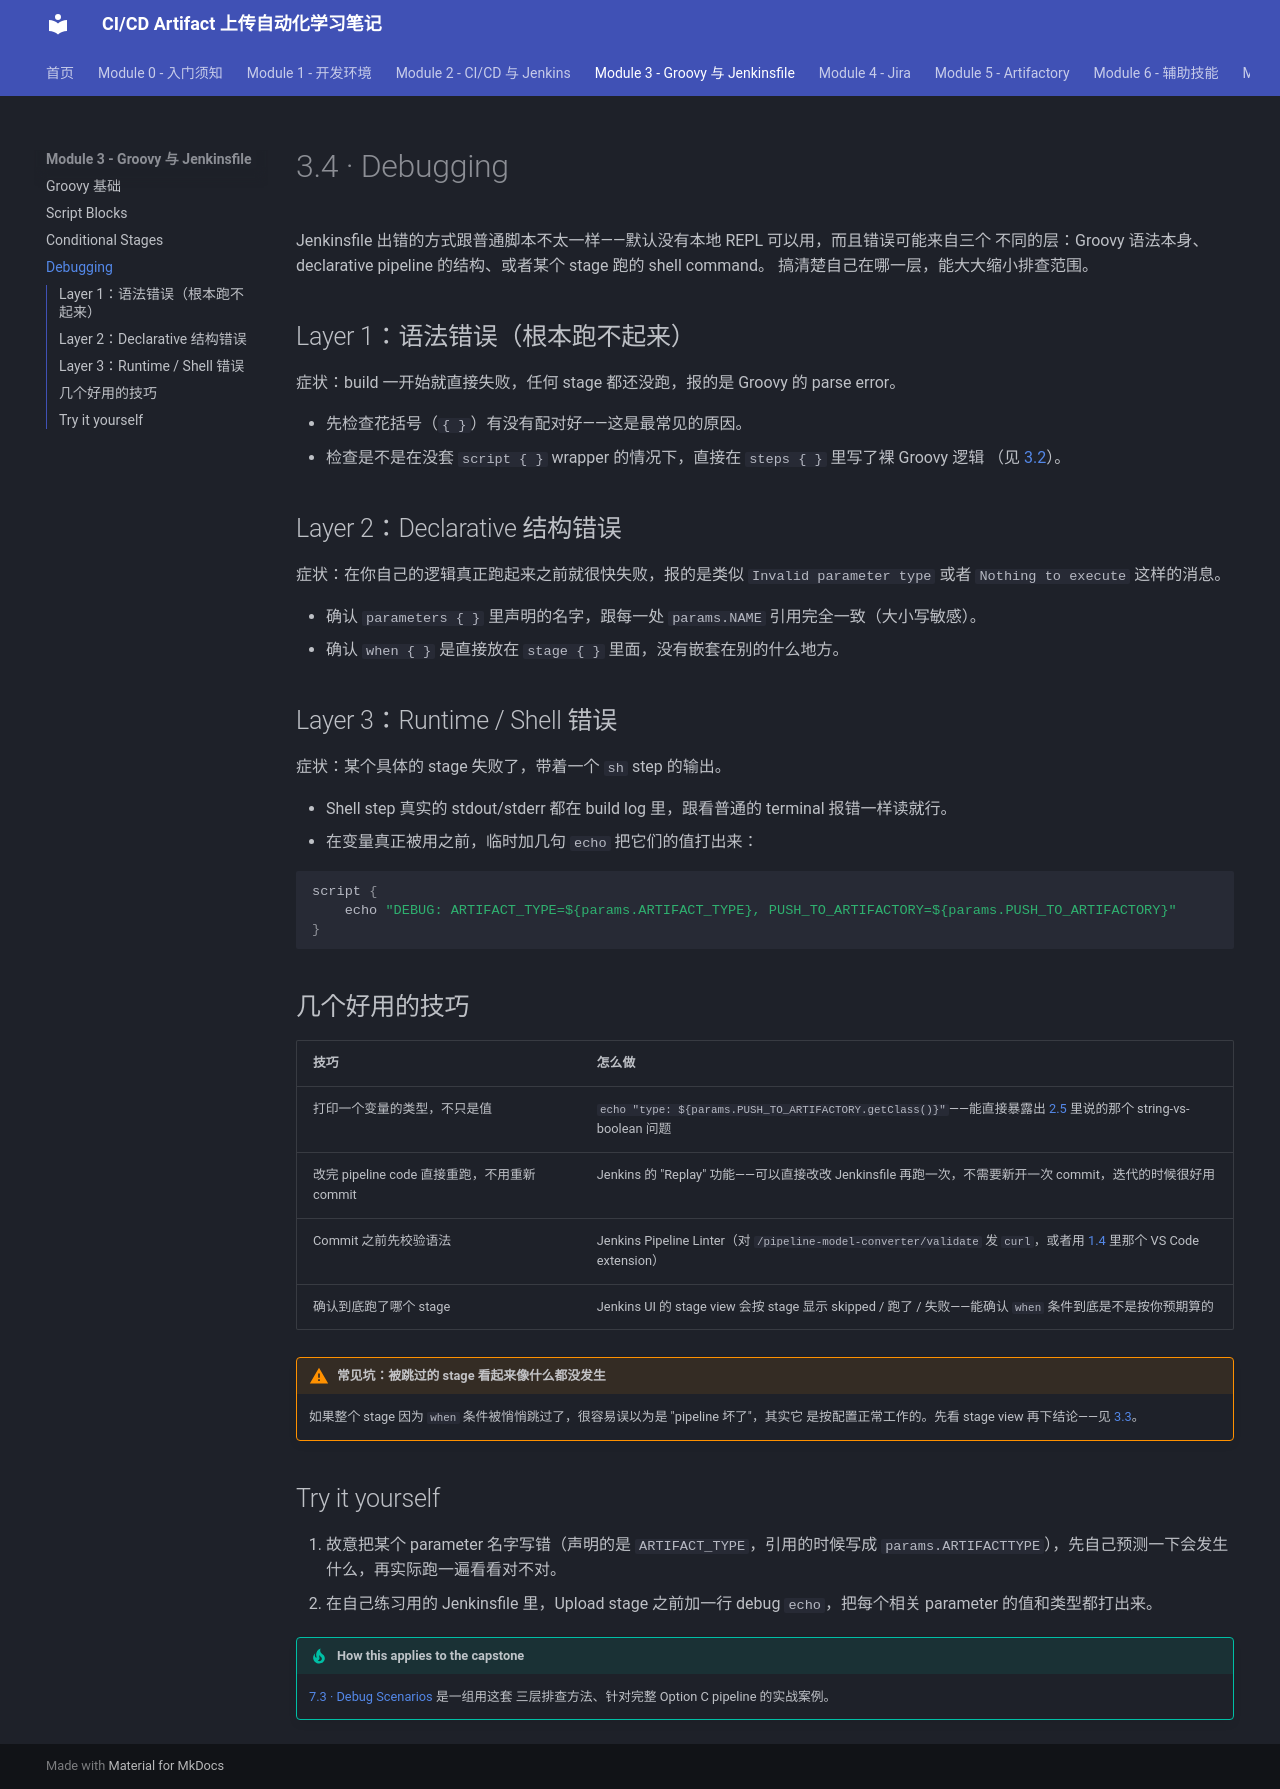

repository: Yichun-Zhang-ZYC/project1-textbook · page: module-3-groovy-jenkinsfile/3-4-debugging/index.html · generator: mkdocs

# 3.4 · Debugging

Jenkinsfile 出错的方式跟普通脚本不太一样——默认没有本地 REPL 可以用，而且错误可能来自三个
不同的层：Groovy 语法本身、declarative pipeline 的结构、或者某个 stage 跑的 shell command。
搞清楚自己在哪一层，能大大缩小排查范围。

## Layer 1：语法错误（根本跑不起来）

症状：build 一开始就直接失败，任何 stage 都还没跑，报的是 Groovy 的 parse error。

- 先检查花括号（`{ }`）有没有配对好——这是最常见的原因。
- 检查是不是在没套 `script { }` wrapper 的情况下，直接在 `steps { }` 里写了裸 Groovy 逻辑
  （见 [3.2](3-2-script-blocks.md)）。

## Layer 2：Declarative 结构错误

症状：在你自己的逻辑真正跑起来之前就很快失败，报的是类似 `Invalid parameter type` 或者
`Nothing to execute` 这样的消息。

- 确认 `parameters { }` 里声明的名字，跟每一处 `params.NAME` 引用完全一致（大小写敏感）。
- 确认 `when { }` 是直接放在 `stage { }` 里面，没有嵌套在别的什么地方。

## Layer 3：Runtime / Shell 错误

症状：某个具体的 stage 失败了，带着一个 `sh` step 的输出。

- Shell step 真实的 stdout/stderr 都在 build log 里，跟看普通的 terminal 报错一样读就行。
- 在变量真正被用之前，临时加几句 `echo` 把它们的值打出来：

```groovy
script {
    echo "DEBUG: ARTIFACT_TYPE=${params.ARTIFACT_TYPE}, PUSH_TO_ARTIFACTORY=${params.PUSH_TO_ARTIFACTORY}"
}
```

## 几个好用的技巧

| 技巧 | 怎么做 |
|---|---|
| 打印一个变量的类型，不只是值 | `echo "type: ${params.PUSH_TO_ARTIFACTORY.getClass()}"`——能直接暴露出 [2.5](../module-2-cicd-jenkins/2-5-build-parameters.md) 里说的那个 string-vs-boolean 问题 |
| 改完 pipeline code 直接重跑，不用重新 commit | Jenkins 的 "Replay" 功能——可以直接改改 Jenkinsfile 再跑一次，不需要新开一次 commit，迭代的时候很好用 |
| Commit 之前先校验语法 | Jenkins Pipeline Linter（对 `/pipeline-model-converter/validate` 发 `curl`，或者用 [1.4](../module-1-dev-environment/1-4-vscode-setup.md) 里那个 VS Code extension） |
| 确认到底跑了哪个 stage | Jenkins UI 的 stage view 会按 stage 显示 skipped / 跑了 / 失败——能确认 `when` 条件到底是不是按你预期算的 |

!!! warning "常见坑：被跳过的 stage 看起来像什么都没发生"
    如果整个 stage 因为 `when` 条件被悄悄跳过了，很容易误以为是 "pipeline 坏了"，其实它
    是按配置正常工作的。先看 stage view 再下结论——见 [3.3](3-3-conditional-stages.md)。

## Try it yourself

1. 故意把某个 parameter 名字写错（声明的是 `ARTIFACT_TYPE`，引用的时候写成
   `params.ARTIFACTTYPE`），先自己预测一下会发生什么，再实际跑一遍看看对不对。
2. 在自己练习用的 Jenkinsfile 里，Upload stage 之前加一行 debug `echo`，把每个相关 parameter
   的值和类型都打出来。

!!! tip "How this applies to the capstone"
    [7.3 · Debug Scenarios](../module-7-capstone/7-3-debug-scenarios.md) 是一组用这套
    三层排查方法、针对完整 Option C pipeline 的实战案例。
